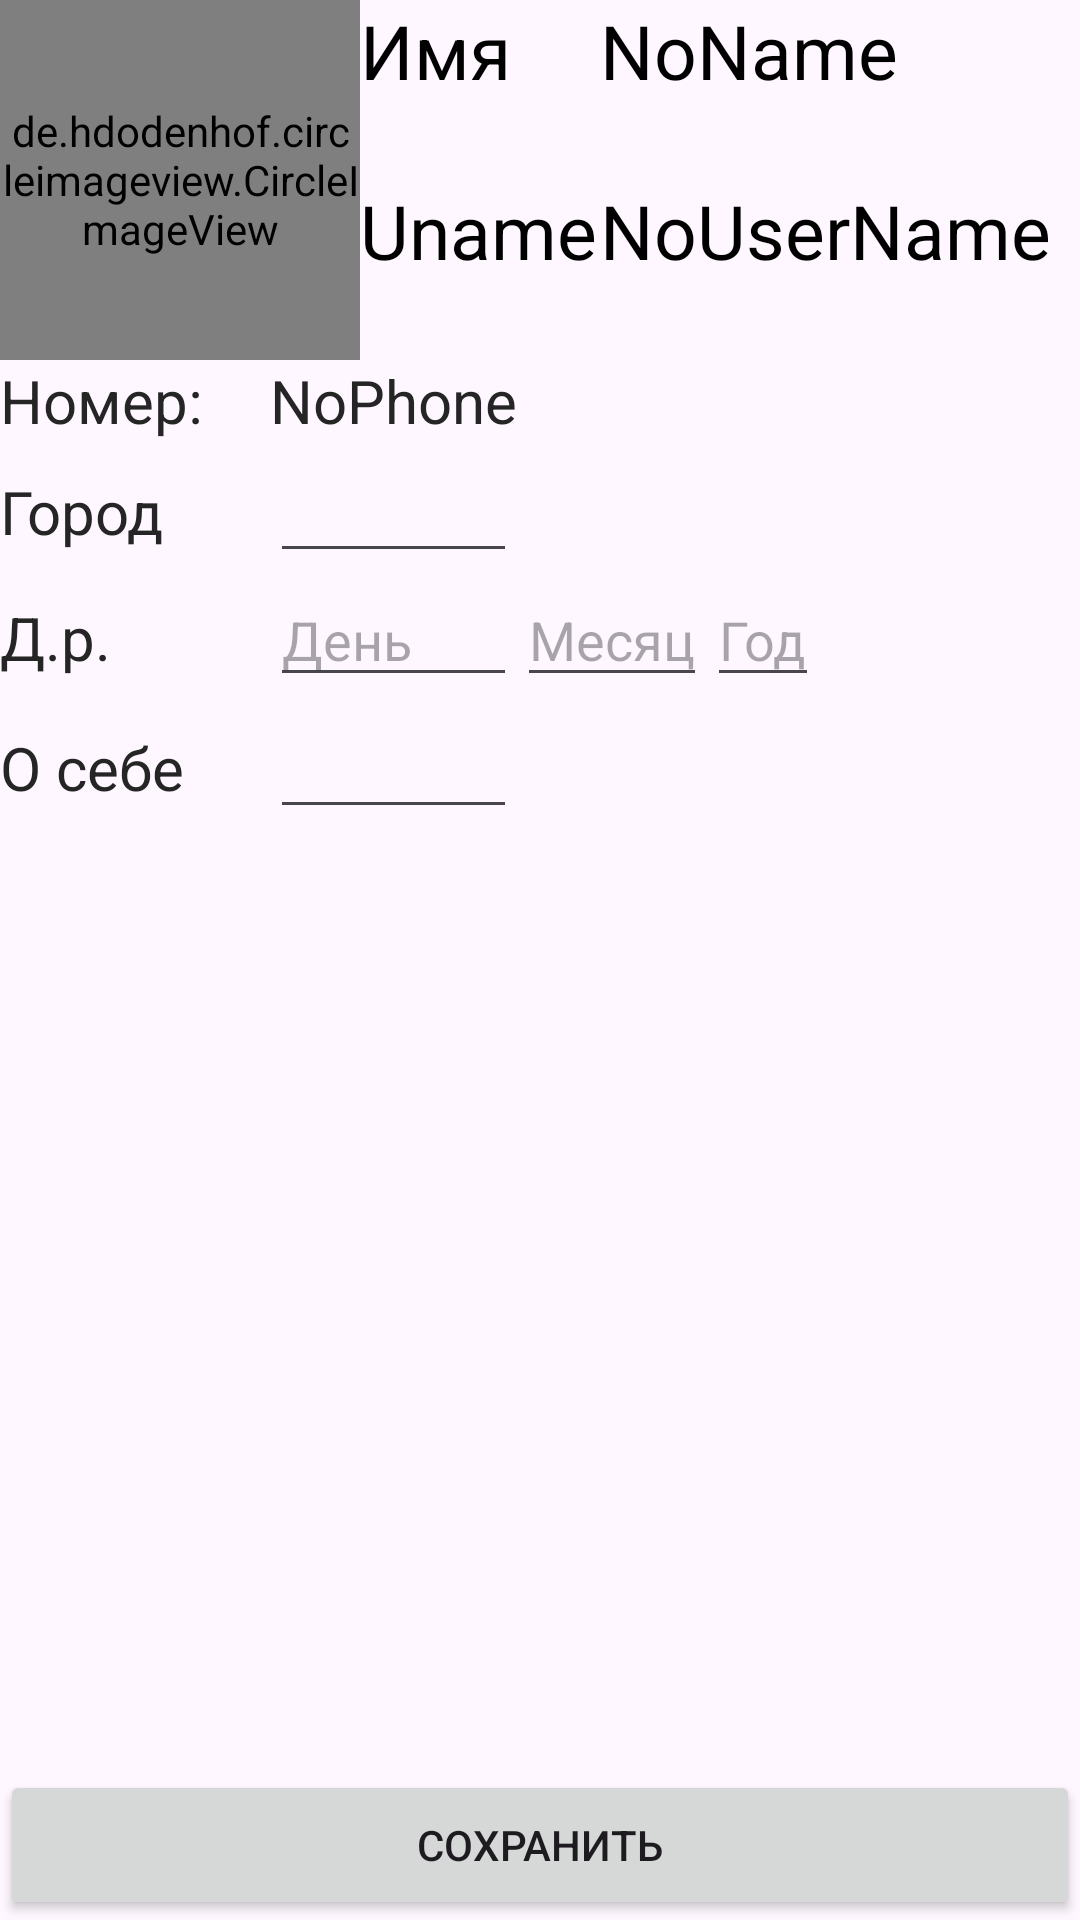

This screen was rendered from an Android layout file. Write that file and the resources it references.
<!-- AndroidManifest.xml: application theme Theme.MangoTesting -->
<!-- res/layout/fragment_redact_profile.xml -->
<?xml version="1.0" encoding="utf-8"?>
<LinearLayout xmlns:android="http://schemas.android.com/apk/res/android"
    xmlns:tools="http://schemas.android.com/tools"
    android:layout_width="match_parent"
    android:layout_height="match_parent"
    android:orientation="vertical"
    tools:context=".profile.RedactProfileFragment">

    <LinearLayout
        android:layout_width="match_parent"
        android:layout_height="wrap_content">

        <de.hdodenhof.circleimageview.CircleImageView
            android:id="@+id/avatar"
            android:layout_width="120dp"
            android:layout_height="120dp"
            android:src="@drawable/ic_launcher_background"/>



        <LinearLayout
            android:layout_width="match_parent"
            android:layout_height="match_parent"
            android:orientation="vertical">

            <LinearLayout
                android:layout_width="match_parent"
                android:layout_height="match_parent"
                android:layout_weight="1">

                <TextView
                    android:layout_width="match_parent"
                    android:layout_height="match_parent"
                    android:layout_weight="2"
                    android:text="@string/name"
                    tools:ignore="NestedWeights"
                    style="@style/profile_big_text"/>

                <TextView
                    android:id="@+id/name"
                    android:layout_width="match_parent"
                    android:layout_height="match_parent"
                    android:layout_weight="1"
                    android:text="NoName"
                    style="@style/profile_big_text"/>


            </LinearLayout>

            <LinearLayout
                android:layout_width="match_parent"
                android:layout_height="match_parent"
                android:layout_weight="1">


                <TextView
                    android:layout_width="match_parent"
                    android:layout_height="match_parent"
                    android:layout_weight="2"
                    android:text="Uname"
                    tools:ignore="NestedWeights"
                    style="@style/profile_big_text"/>

                <TextView
                    android:id="@+id/username"
                    android:layout_width="match_parent"
                    android:layout_height="match_parent"
                    android:layout_weight="1"
                    android:text="NoUserName"
                    style="@style/profile_big_text"/>


            </LinearLayout>

        </LinearLayout>

    </LinearLayout>

    <TableLayout
        android:layout_width="match_parent"
        android:layout_height="match_parent"
        android:layout_weight="1">

        <TableRow>
            <TextView
                android:text="Номер: "
                style="@style/profile_small_text"/>
            <TextView
                android:id="@+id/phone"
                android:text="NoPhone"
                style="@style/profile_small_text"/>
        </TableRow>

        <TableRow>

            <TextView
                style="@style/profile_small_text"
                android:layout_width="72dp"
                android:text="@string/city" />
            <EditText
                android:id="@+id/city"
                style="@style/profile_small_text"
                android:inputType="text"/>
        </TableRow>

        <TableRow>

            <TextView
                style="@style/profile_small_text"
                android:layout_width="90dp"
                android:layout_height="wrap_content"
                android:text="Д.р." />
            <EditText
                android:id="@+id/day"
                android:hint="День"/>

            <EditText
                android:id="@+id/mounth"
                android:hint="Месяц"/>

            <EditText
                android:id="@+id/year"
                android:hint="Год"/>

        </TableRow>


        <TableRow>
            <TextView
                android:text="@string/description"
                style="@style/profile_small_text"/>
            <EditText
                android:id="@+id/description"
                style="@style/profile_small_text"
                android:inputType="text"/>
        </TableRow>

    </TableLayout>


    <Button
        android:id="@+id/save_btn"
        android:layout_width="match_parent"
        android:layout_height="50dp"
        android:text="@string/save"/>


</LinearLayout>
<!-- resources referenced by this layout -->
<resources>
  <string name="city">Город</string>
  <string name="description">О себе</string>
  <string name="name">Имя</string>
  <string name="save">Сохранить</string>
  <style name="profile_big_text">
          <item name="android:textSize">25sp</item>
          <item name="android:textColor">@color/black</item>
      </style>
  <style name="profile_small_text">
          <item name="android:textSize">20sp</item>
          <item name="android:textColor">#252525</item>
      </style>
  <style name="Theme.MangoTesting" parent="Base.Theme.MangoTesting" />
  <style name="Base.Theme.MangoTesting" parent="Theme.Material3.DayNight.NoActionBar">
          
          
      </style>
  <!-- not gathered from this repository: default colours our renderer supplied (Android Studio template values) -->
  <color name="black">#FF000000</color>
</resources>
